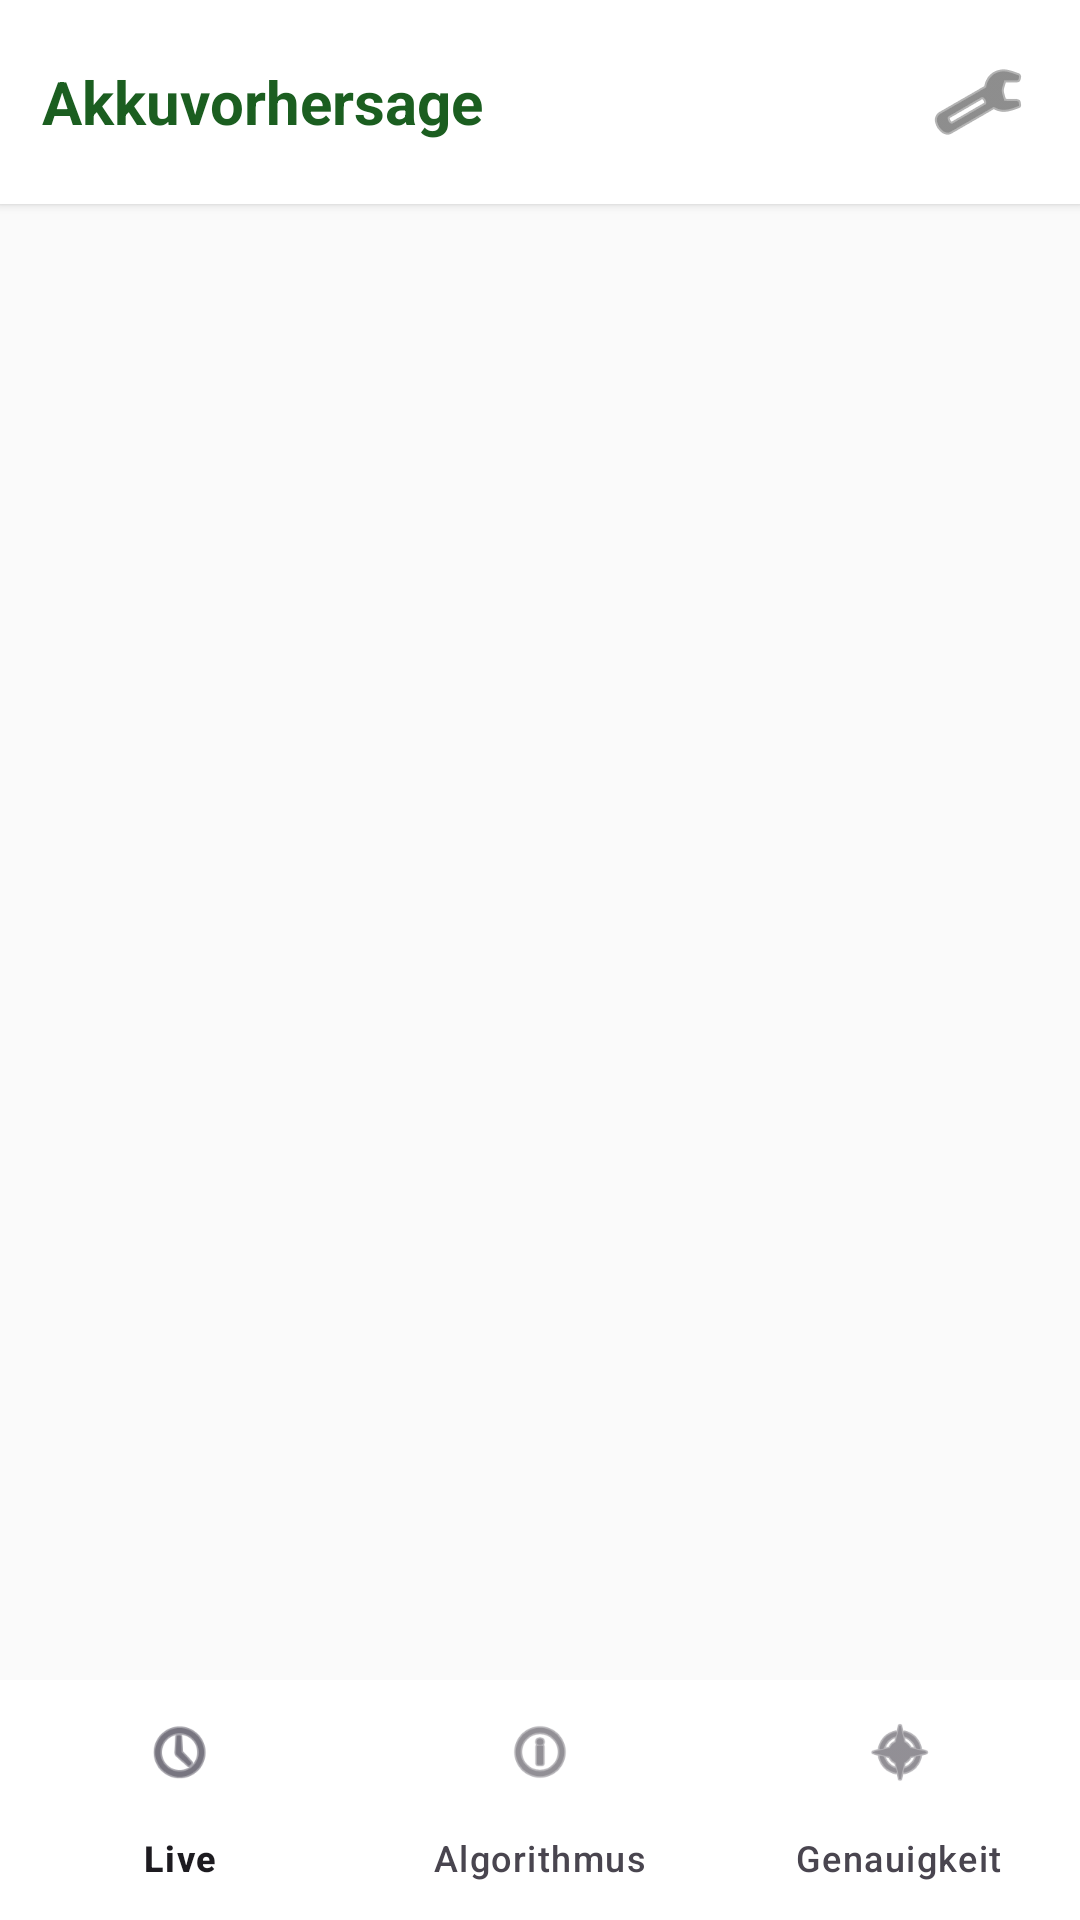

The Android layout XML behind this screen, and the referenced resources:
<!-- AndroidManifest.xml: application theme Theme.Material3.DayNight.NoActionBar -->
<!-- res/layout/activity_main.xml -->
<?xml version="1.0" encoding="utf-8"?>
<androidx.constraintlayout.widget.ConstraintLayout xmlns:android="http://schemas.android.com/apk/res/android"
    xmlns:app="http://schemas.android.com/apk/res-auto"
    android:layout_width="match_parent"
    android:layout_height="match_parent"
    android:background="@color/screen_bg">

    
    <LinearLayout
        android:id="@+id/mainTopBar"
        android:layout_width="match_parent"
        android:layout_height="wrap_content"
        android:background="#FFFFFF"
        android:elevation="2dp"
        android:gravity="center_vertical"
        android:orientation="horizontal"
        android:padding="14dp"
        app:layout_constraintTop_toTopOf="parent">

        <TextView
            android:layout_width="0dp"
            android:layout_height="wrap_content"
            android:layout_weight="1"
            android:text="@string/app_name"
            android:textSize="20sp"
            android:textStyle="bold"
            android:textColor="@color/prediction_text" />

        <ImageButton
            android:id="@+id/mainSettingsButton"
            android:layout_width="40dp"
            android:layout_height="40dp"
            android:background="?android:attr/selectableItemBackgroundBorderless"
            android:contentDescription="@string/settings_title"
            android:src="@android:drawable/ic_menu_manage"
            android:tint="@color/sensor_card_label" />
    </LinearLayout>

    <FrameLayout
        android:id="@+id/mainFragmentContainer"
        android:layout_width="0dp"
        android:layout_height="0dp"
        app:layout_constraintTop_toBottomOf="@id/mainTopBar"
        app:layout_constraintStart_toStartOf="parent"
        app:layout_constraintEnd_toEndOf="parent"
        app:layout_constraintBottom_toTopOf="@id/mainBottomNav" />

    <com.google.android.material.bottomnavigation.BottomNavigationView
        android:id="@+id/mainBottomNav"
        android:layout_width="match_parent"
        android:layout_height="wrap_content"
        android:background="#FFFFFF"
        app:menu="@menu/main_bottom_nav"
        app:layout_constraintBottom_toBottomOf="parent" />

</androidx.constraintlayout.widget.ConstraintLayout>
<!-- resources referenced by this layout -->
<resources>
  <color name="prediction_text">#1B5E20</color>
  <color name="screen_bg">#FAFAFA</color>
  <color name="sensor_card_label">#424242</color>
  <string name="app_name">Akkuvorhersage</string>
  <string name="settings_title">Einstellungen</string>
</resources>
